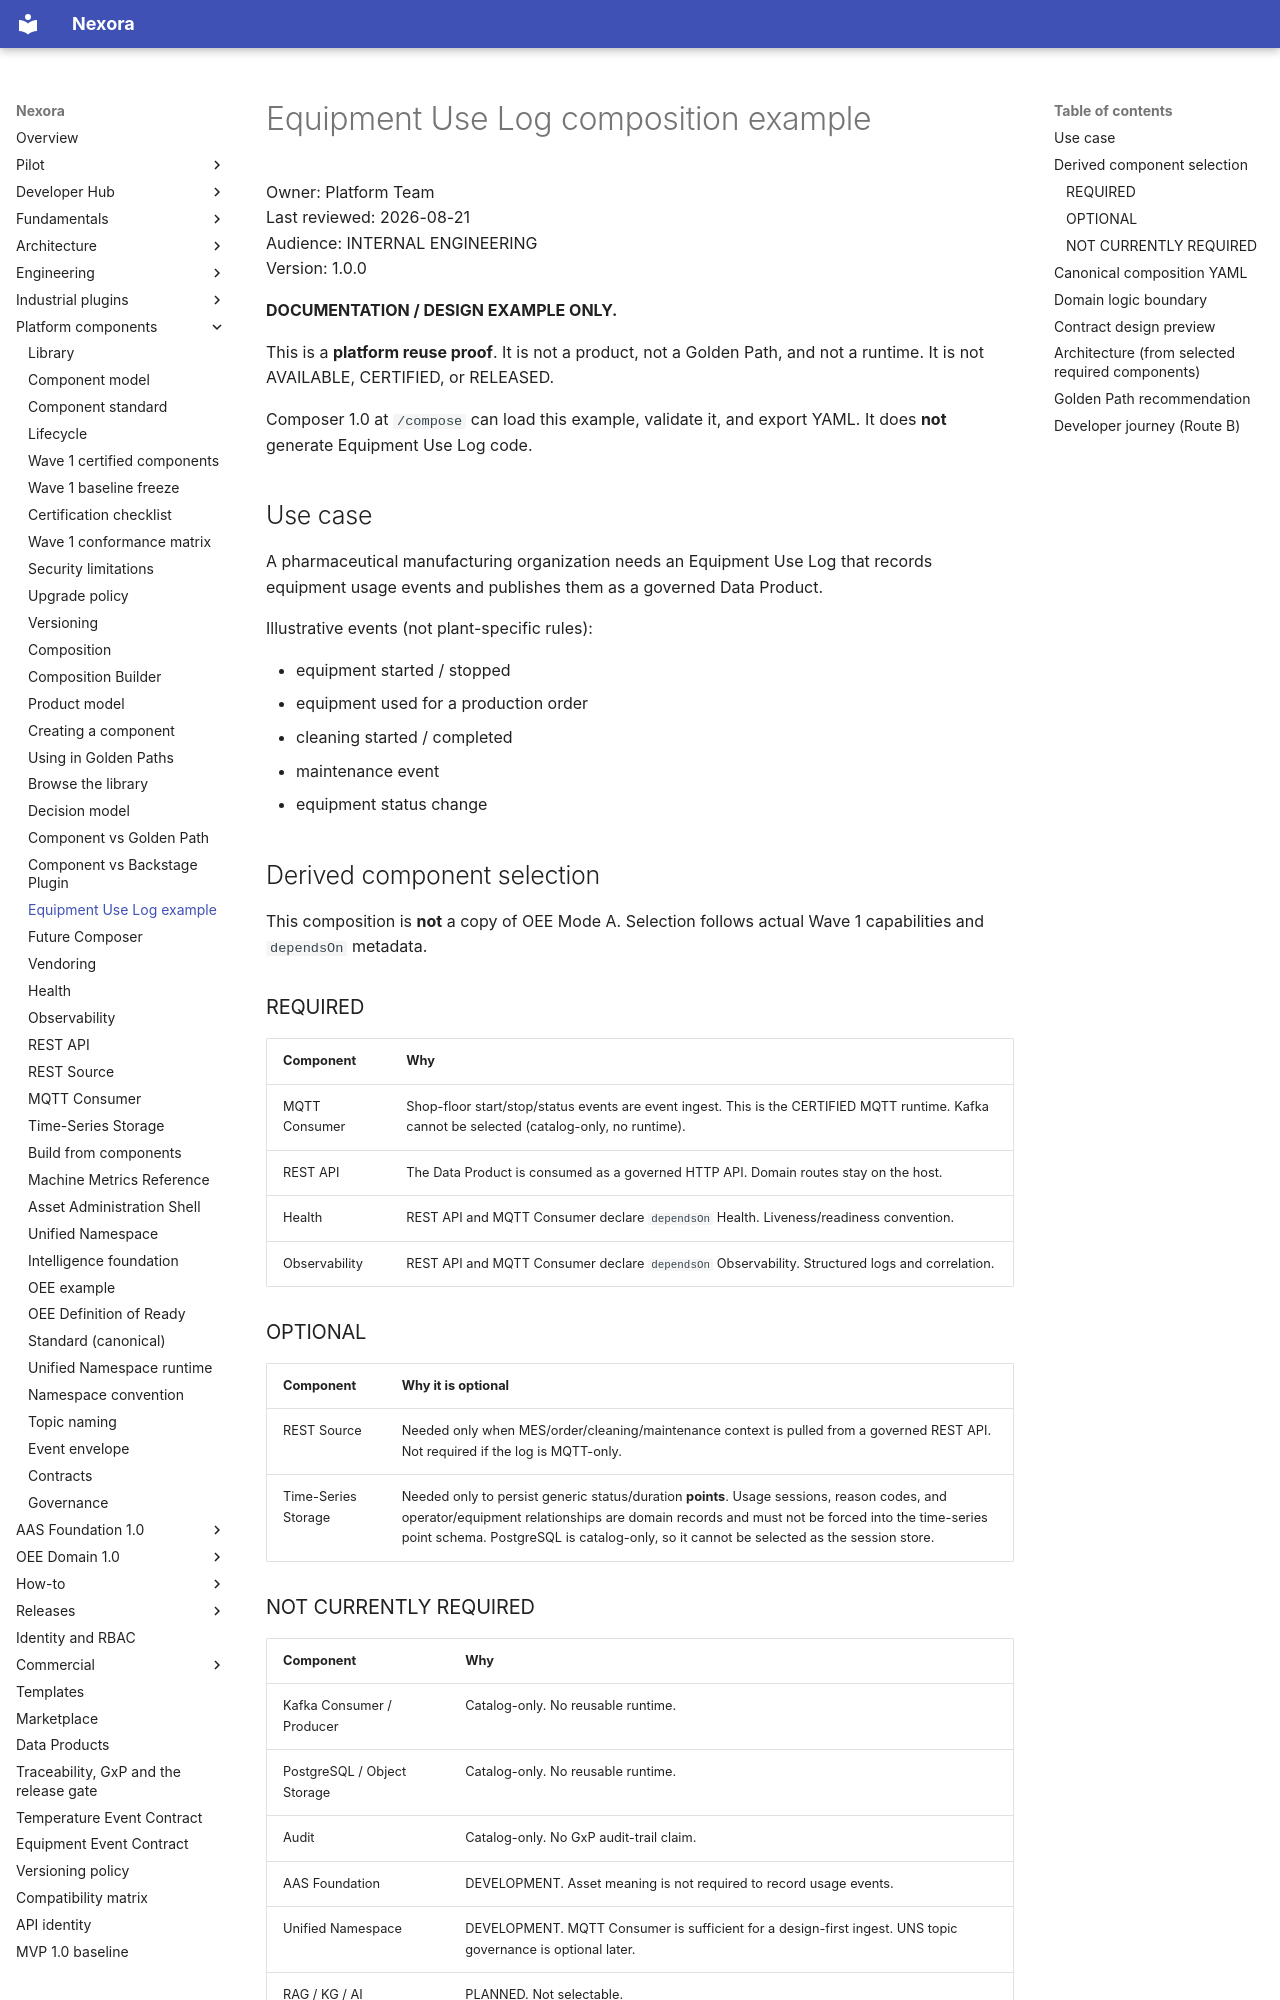

repository: pharma-data-factory/data-product-platform · page: platform-components/equipment-use-log-example/index.html · generator: mkdocs

# Equipment Use Log composition example

Owner: Platform Team  
Last reviewed: 2026-08-21  
Audience: INTERNAL ENGINEERING  
Version: 1.0.0

**DOCUMENTATION / DESIGN EXAMPLE ONLY.**

This is a **platform reuse proof**. It is not a product, not a Golden
Path, and not a runtime. It is not AVAILABLE, CERTIFIED, or RELEASED.

Composer 1.0 at `/compose` can load this example, validate it, and
export YAML. It does **not** generate Equipment Use Log code.

## Use case

A pharmaceutical manufacturing organization needs an Equipment Use Log
that records equipment usage events and publishes them as a governed
Data Product.

Illustrative events (not plant-specific rules):

- equipment started / stopped
- equipment used for a production order
- cleaning started / completed
- maintenance event
- equipment status change

## Derived component selection

This composition is **not** a copy of OEE Mode A. Selection follows
actual Wave 1 capabilities and `dependsOn` metadata.

### REQUIRED

| Component | Why |
| --- | --- |
| MQTT Consumer | Shop-floor start/stop/status events are event ingest. This is the CERTIFIED MQTT runtime. Kafka cannot be selected (catalog-only, no runtime). |
| REST API | The Data Product is consumed as a governed HTTP API. Domain routes stay on the host. |
| Health | REST API and MQTT Consumer declare `dependsOn` Health. Liveness/readiness convention. |
| Observability | REST API and MQTT Consumer declare `dependsOn` Observability. Structured logs and correlation. |

### OPTIONAL

| Component | Why it is optional |
| --- | --- |
| REST Source | Needed only when MES/order/cleaning/maintenance context is pulled from a governed REST API. Not required if the log is MQTT-only. |
| Time-Series Storage | Needed only to persist generic status/duration **points**. Usage sessions, reason codes, and operator/equipment relationships are domain records and must not be forced into the time-series point schema. PostgreSQL is catalog-only, so it cannot be selected as the session store. |

### NOT CURRENTLY REQUIRED

| Component | Why |
| --- | --- |
| Kafka Consumer / Producer | Catalog-only. No reusable runtime. |
| PostgreSQL / Object Storage | Catalog-only. No reusable runtime. |
| Audit | Catalog-only. No GxP audit-trail claim. |
| AAS Foundation | DEVELOPMENT. Asset meaning is not required to record usage events. |
| Unified Namespace | DEVELOPMENT. MQTT Consumer is sufficient for a design-first ingest. UNS topic governance is optional later. |
| RAG / KG / AI | PLANNED. Not selectable. |
